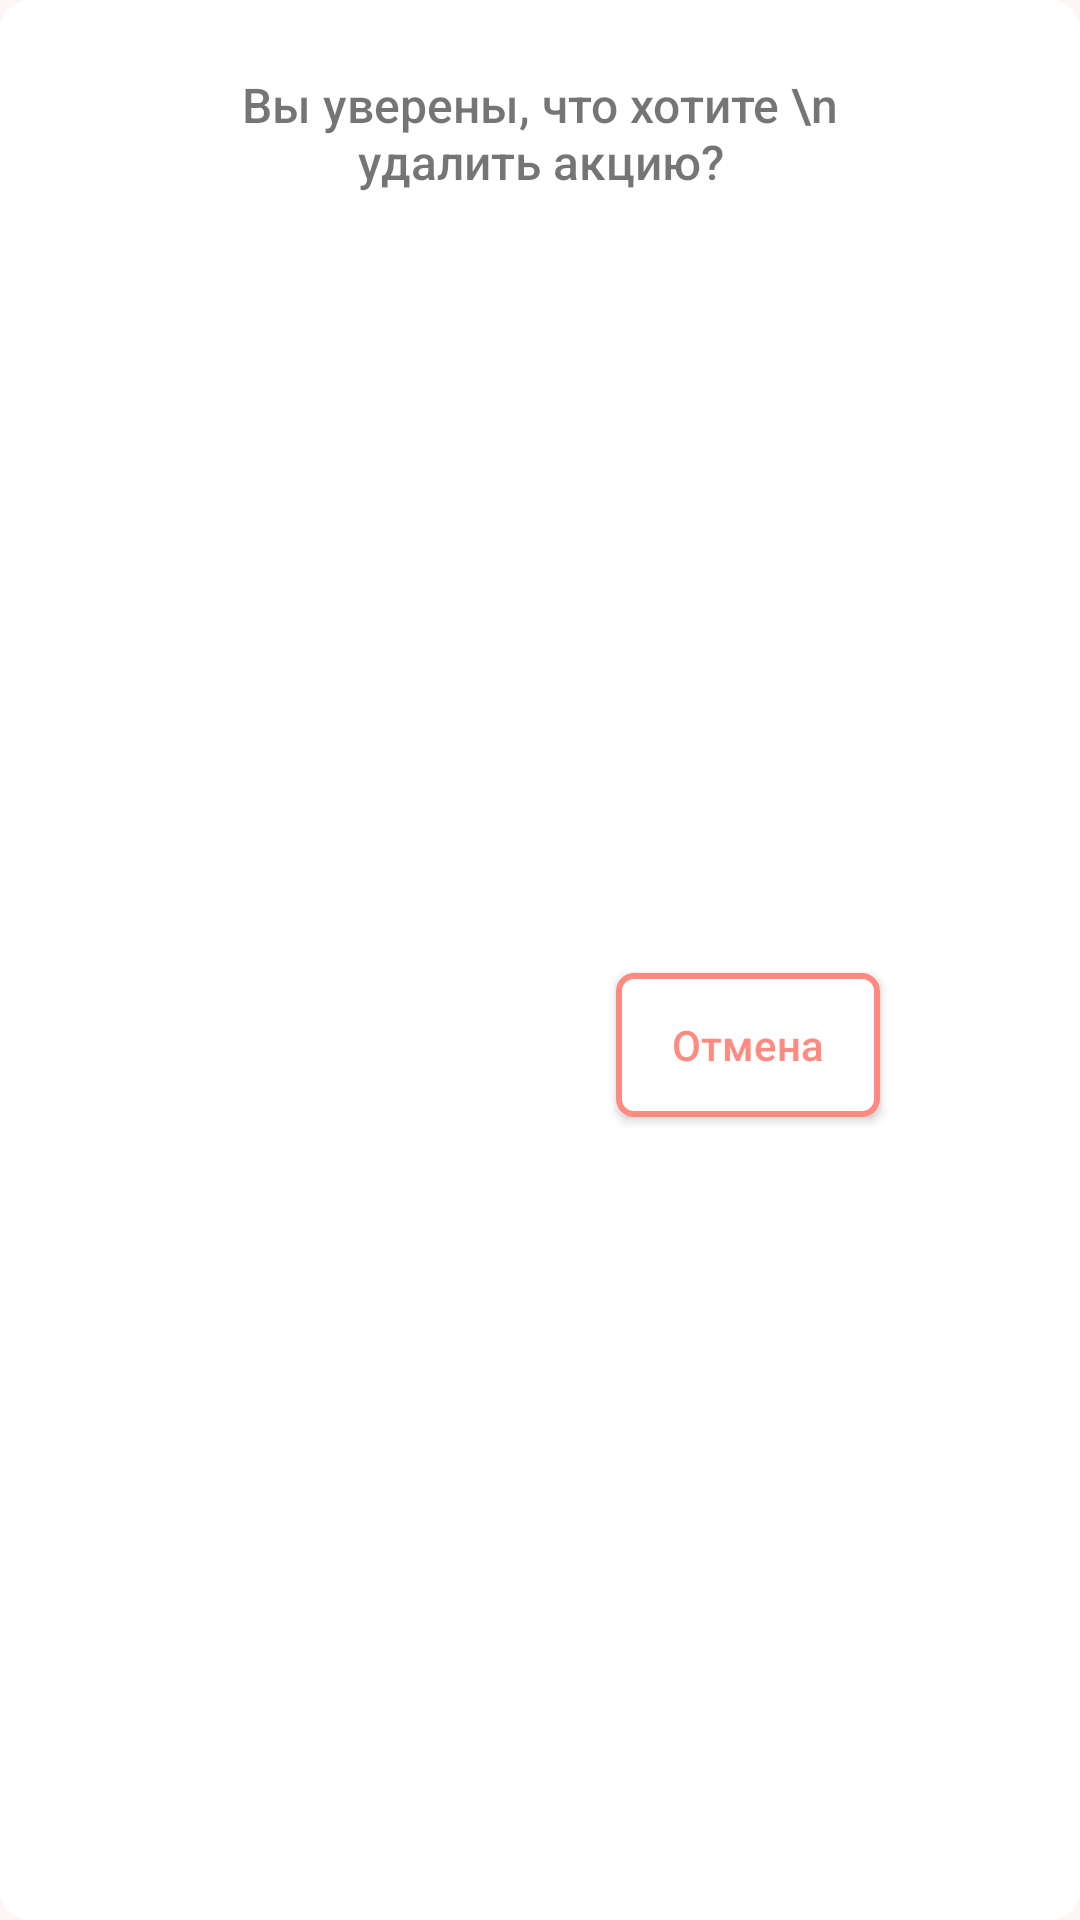

Write the Android layout XML for this screen, with the resource values it uses.
<!-- AndroidManifest.xml: application theme AppTheme -->
<!-- res/layout/dialog_delete.xml -->
<?xml version="1.0" encoding="utf-8"?>
<androidx.constraintlayout.widget.ConstraintLayout xmlns:android="http://schemas.android.com/apk/res/android"
    xmlns:app="http://schemas.android.com/apk/res-auto"
    android:layout_width="wrap_content"
    android:layout_height="wrap_content"
    android:layout_gravity="center"
    android:background="@drawable/bg_delete_dialog">

    <Button
        android:id="@+id/btn_delete"
        android:layout_width="wrap_content"
        android:layout_height="wrap_content"
        android:background="@drawable/btn_round_main_color"
        android:textColor="@android:color/white"
        android:text="Удалить"
        android:fontFamily="sans-serif-medium"
        android:textSize="@dimen/font_small_14"
        android:textAllCaps="false"
        android:layout_marginStart="@dimen/font_normal_16"
        android:layout_marginBottom="@dimen/spacing_huge_32"
        app:layout_constraintTop_toBottomOf="@id/tv_delete_title"
        app:layout_constraintBottom_toBottomOf="parent"
        app:layout_constraintEnd_toStartOf="@+id/btn_cancel"
        app:layout_constraintHorizontal_bias="0.5"
        app:layout_constraintStart_toStartOf="parent" />

    <Button
        android:id="@+id/btn_cancel"
        android:layout_width="wrap_content"
        android:layout_height="wrap_content"
        android:background="@drawable/btn_round_favorites"
        android:textColor="@color/color_main"
        android:text="Отмена"
        android:fontFamily="sans-serif-medium"
        android:textSize="@dimen/font_small_14"
        android:textAllCaps="false"
        android:layout_marginEnd="@dimen/spacing_normal_16"
        android:layout_marginBottom="@dimen/spacing_huge_32"
        app:layout_constraintTop_toBottomOf="@id/tv_delete_title"
        app:layout_constraintBottom_toBottomOf="parent"
        app:layout_constraintEnd_toEndOf="parent"
        app:layout_constraintHorizontal_bias="0.5"
        app:layout_constraintStart_toEndOf="@+id/btn_delete" />

    <TextView
        android:id="@+id/tv_delete_title"
        android:layout_width="wrap_content"
        android:layout_height="wrap_content"
        android:fontFamily="sans-serif-medium"
        android:minLines="2"
        android:paddingTop="@dimen/spacing_large_24"
        android:paddingBottom="@dimen/spacing_large_24"
        android:paddingStart="64dp"
        android:paddingEnd="64dp"
        android:text="Вы уверены, что хотите \n удалить акцию?"
        android:textAlignment="center"
        android:textSize="16sp"
        app:layout_constraintEnd_toEndOf="parent"
        app:layout_constraintStart_toStartOf="parent"
        app:layout_constraintTop_toTopOf="parent" />

</androidx.constraintlayout.widget.ConstraintLayout>
<!-- resources referenced by this layout -->
<resources>
  <color name="color_main">#FE8A80</color>
  <dimen name="font_normal_16">16sp</dimen>
  <dimen name="font_small_14">14sp</dimen>
  <dimen name="spacing_huge_32">32dp</dimen>
  <dimen name="spacing_large_24">24dp</dimen>
  <dimen name="spacing_normal_16">16dp</dimen>
  <!-- drawable bg_delete_dialog (drawable) -->
  <?xml version="1.0" encoding="UTF-8"?>
  <shape xmlns:android="http://schemas.android.com/apk/res/android">
      <solid android:color="#FFFFFF" />
      <corners android:radius="10dp" />/>
  </shape>
  <!-- drawable btn_round_favorites (drawable) -->
  <?xml version="1.0" encoding="utf-8"?>
  <shape xmlns:android="http://schemas.android.com/apk/res/android">
      <solid android:color="#ffffff"/>
      <stroke android:color="@color/color_main" android:width="2dp" />
      
      <corners android:radius="5dp" />
  </shape>
  <style name="AppTheme" parent="Theme.AppCompat.Light.NoActionBar">
          
          <item name="colorPrimary">@color/colorPrimary</item>
          <item name="colorPrimaryDark">@color/colorPrimaryDark</item>
          <item name="colorAccent">@color/colorAccent</item>
          <item name="android:windowBackground">@drawable/background_main</item>
          <item name="android:windowAnimationStyle">@style/DownUpActivity</item>
      </style>
  <color name="colorPrimary">#008577</color>
  <color name="colorPrimaryDark">#00574B</color>
  <color name="colorAccent">#FE8A80</color>
  <!-- drawable background_main (drawable) -->
  <?xml version="1.0" encoding="utf-8"?>
  <layer-list xmlns:android="http://schemas.android.com/apk/res/android">
      <item>
          <color android:color="@color/color_background_tab_button" />
      </item>
      <item
              android:gravity="center"
          android:drawable="@drawable/ic_imlocal_start">
      </item>
  </layer-list>
  <style name="DownUpActivity" parent="@android:style/Animation.Activity">
          <item name="android:activityOpenEnterAnimation">@anim/enter_act</item>
          <item name="android:activityOpenExitAnimation">@anim/exit_act</item>
          <item name="android:activityCloseExitAnimation">@anim/pop_exit_act</item>
          <item name="android:activityCloseEnterAnimation">@anim/pop_enter_act</item>
      </style>
  <color name="color_background_tab_button">#FCF7F4</color>
  <!-- drawable ic_imlocal_start: vector/xml drawable (drawable, 43273 chars, omitted) -->
</resources>
